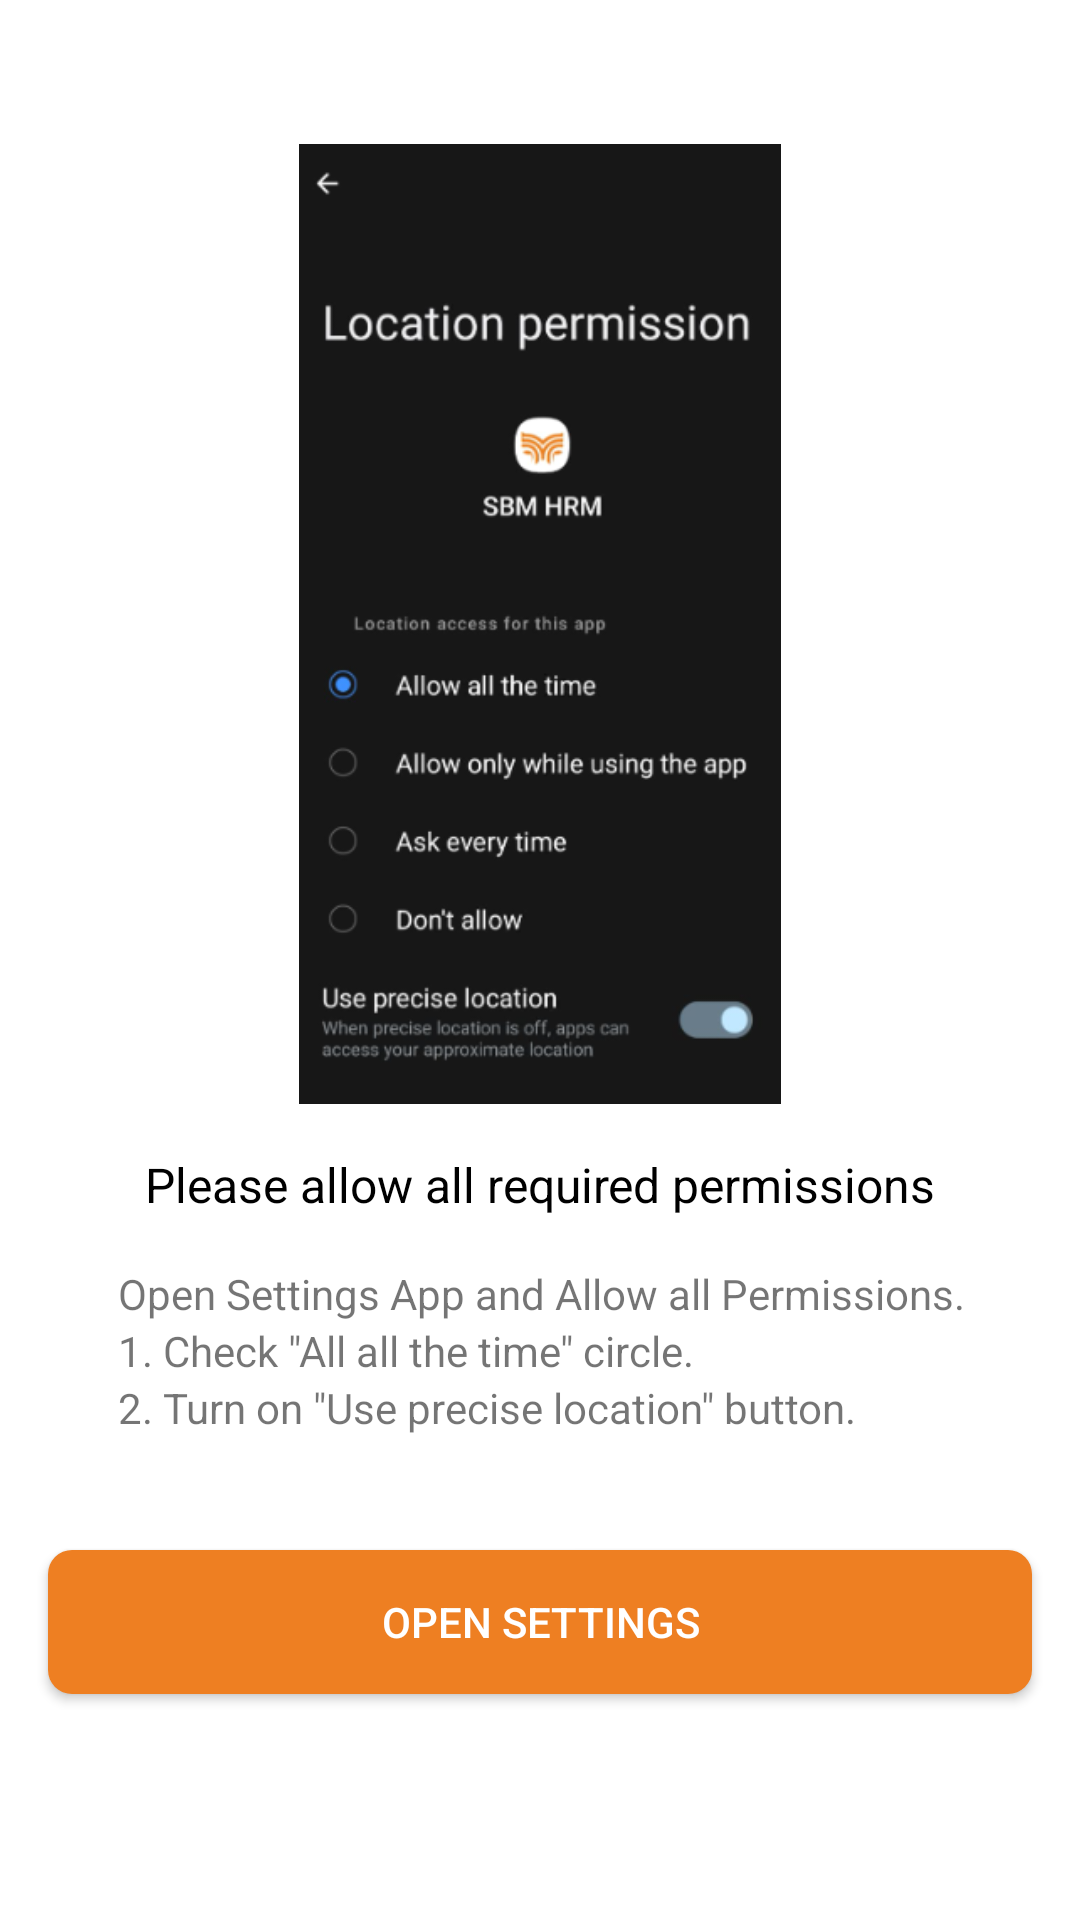

Android layout source for this screen:
<!-- AndroidManifest.xml: activity theme Base.Theme.EMSApp -->
<!-- res/layout/activity_no_permission.xml -->
<?xml version="1.0" encoding="utf-8"?>
<androidx.constraintlayout.widget.ConstraintLayout xmlns:android="http://schemas.android.com/apk/res/android"
    xmlns:app="http://schemas.android.com/apk/res-auto"
    xmlns:tools="http://schemas.android.com/tools"
    android:layout_width="match_parent"
    android:layout_height="match_parent"
    tools:context=".NoPermissionActivity">

    <androidx.appcompat.widget.AppCompatButton
        android:id="@+id/button_allow_location"
        android:layout_width="0dp"
        android:layout_height="wrap_content"
        android:layout_marginHorizontal="16dp"
        android:layout_marginTop="76dp"
        android:background="@drawable/shape_markattendance_buttons"
        android:text="Open Settings"
        android:textColor="@color/white"
        app:layout_constraintEnd_toEndOf="parent"
        app:layout_constraintStart_toStartOf="parent"
        app:layout_constraintTop_toBottomOf="@+id/textView11" />

    <ImageView
        android:id="@+id/imageView"
        android:layout_width="match_parent"
        android:layout_height="0dp"
        android:layout_marginHorizontal="16dp"
        android:layout_marginVertical="16dp"
        android:visibility="gone"
        app:layout_constraintBottom_toTopOf="@+id/button_allow_location"
        app:layout_constraintEnd_toEndOf="parent"
        app:layout_constraintStart_toStartOf="parent"
        app:srcCompat="@drawable/permission_img" />

    <ImageView
        android:id="@+id/imageView2"
        android:layout_width="match_parent"
        android:layout_height="320dp"
        android:layout_marginTop="48dp"
        app:layout_constraintEnd_toEndOf="parent"
        app:layout_constraintHorizontal_bias="0.495"
        app:layout_constraintStart_toStartOf="parent"
        app:layout_constraintTop_toTopOf="parent"
        app:srcCompat="@drawable/permission_img" />

    <TextView
        android:id="@+id/textView9"
        android:layout_width="wrap_content"
        android:layout_height="wrap_content"
        android:layout_marginTop="16dp"
        android:text="Please allow all required permissions"
        android:textSize="16sp"
        android:textColor="@color/black"
        app:layout_constraintEnd_toEndOf="parent"
        app:layout_constraintStart_toStartOf="parent"
        app:layout_constraintTop_toBottomOf="@+id/imageView2" />

    <TextView
        android:id="@+id/textView11"
        android:layout_width="wrap_content"
        android:layout_height="wrap_content"
        android:layout_marginHorizontal="16dp"
        android:layout_marginTop="16dp"
        android:text="Open Settings App and Allow all Permissions."
        android:textSize="14sp"
        app:layout_constraintEnd_toEndOf="@+id/textView9"
        app:layout_constraintHorizontal_bias="0.496"
        app:layout_constraintStart_toStartOf="@+id/textView9"
        app:layout_constraintTop_toBottomOf="@+id/textView9" />

    <TextView
        android:id="@+id/textView12"
        android:layout_width="wrap_content"
        android:layout_height="wrap_content"
        android:text='1. Check "All all the time" circle.'
        app:layout_constraintStart_toStartOf="@+id/textView11"
        app:layout_constraintTop_toBottomOf="@+id/textView11" />

    <TextView
        android:id="@+id/textView13"
        android:layout_width="wrap_content"
        android:layout_height="wrap_content"
        android:text='2. Turn on "Use precise location" button.'
        app:layout_constraintStart_toStartOf="@+id/textView11"
        app:layout_constraintTop_toBottomOf="@+id/textView12" />
</androidx.constraintlayout.widget.ConstraintLayout>
<!-- resources referenced by this layout -->
<resources>
  <color name="black">#FF000000</color>
  <color name="white">#FFFFFFFF</color>
  <!-- drawable permission_img: png bitmap (drawable, 42037 bytes) -->
  <!-- drawable shape_markattendance_buttons (drawable) -->
  <?xml version="1.0" encoding="utf-8"?>
  <ripple xmlns:android="http://schemas.android.com/apk/res/android"
      android:color="?android:attr/colorControlHighlight">
      <item android:id="@android:id/mask">
          <shape android:shape="rectangle">
              <solid android:color="?android:attr/colorPrimary"/>
          </shape>
      </item>
      <item>
          <shape android:shape="rectangle">
              <solid android:color="#EE7F22"/> 
              <corners android:radius="8dp"/>
          </shape>
      </item>
  </ripple>
  <style name="Base.Theme.EMSApp" parent="Theme.MaterialComponents.Light.NoActionBar">
          <item name="colorPrimary">@color/black</item>
          <item name="android:statusBarColor">@color/orange</item>
          <item name="android:navigationBarColor">@color/white</item>
          <item name="bottomSheetStyle">@style/AppBottomSheetTheme</item>
      </style>
  <color name="orange">#EE7F22</color>
  <style name="AppBottomSheetTheme" parent="Theme.Design.Light.BottomSheetDialog">
          <item name="bottomSheetStyle">@style/Widget.App.BottomSheet.Modal</item>
      </style>
  <style name="Widget.App.BottomSheet.Modal" parent="Widget.Design.BottomSheet.Modal">
          <item name="android:background">@drawable/attendence_bottom_sheet_fragment_shape</item>
      </style>
</resources>
